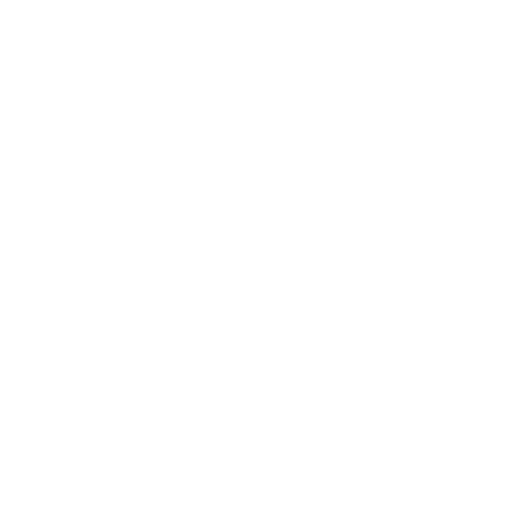
t = 0.00 s
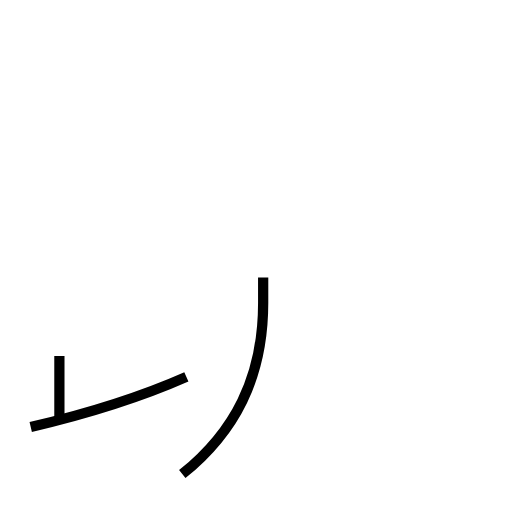
t = 1.31 s
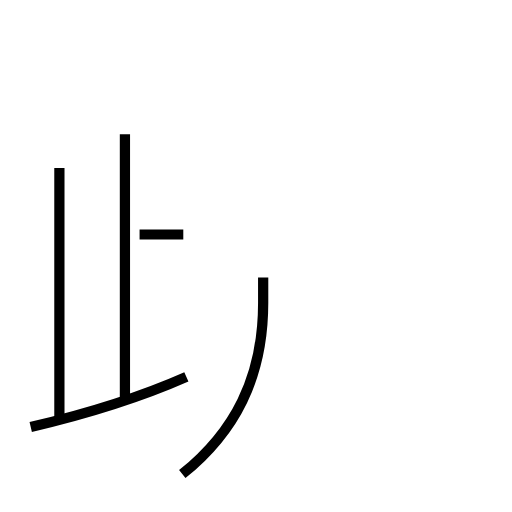
t = 2.77 s
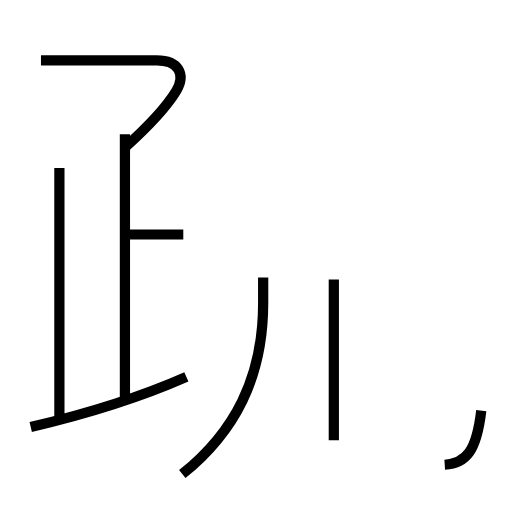
t = 4.20 s
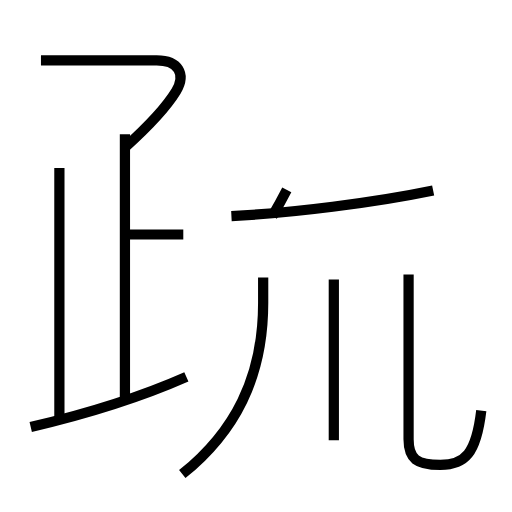
t = 5.52 s
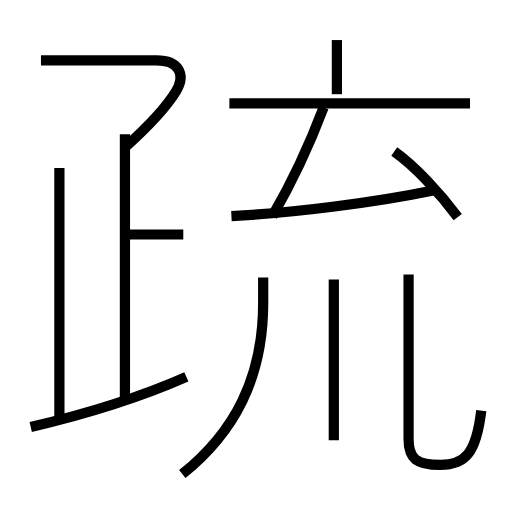
t = 6.91 s

The animated SVG that drew these frames (rendered in a browser with its animation timeline set to each time). Animation: 13 SMIL elements (animate=13); one cycle of 6.91 s.

<?xml version='1.0' encoding='utf-8'?>
<svg viewBox="0.0 -6.0 50.0 50.0" version="1.1" xmlns="http://www.w3.org/2000/svg"><rect x="-1000" y="-1000" width="2000" height="2000" stroke="white" fill="white" /><g style="fill:none;stroke:#000000;stroke-width:1"><path d="M 17.8 2.3 C 22.9 -1.8 25.7 -7.1 25.7 -14.4 L 25.7 -16.9 " transform="translate(0.0 38.0)" stroke-dasharray="21.673445253834878" stroke-dashoffset="21.673445253834878"><animate attributeName="stroke-dashoffset" from="21.673445253834878" to="0" dur="0.6502033576150463s" begin="0s" fill="freeze" /></path><path d="M 3.0 -2.3 C 8.1 -3.5 13.9 -5.3 18.2 -7.2 " transform="translate(0.0 38.0)" stroke-dasharray="15.99052180080417" stroke-dashoffset="15.99052180080417"><animate attributeName="stroke-dashoffset" from="15.99052180080417" to="0" dur="0.4797156540241251s" begin="0.6502033576150463s" fill="freeze" /></path><path d="M 5.8 -3.1 L 5.8 -27.6 " transform="translate(0.0 38.0)" stroke-dasharray="24.5" stroke-dashoffset="24.5"><animate attributeName="stroke-dashoffset" from="24.5" to="0" dur="0.735s" begin="1.1299190116391715s" fill="freeze" /></path><path d="M 12.2 -5.0 L 12.2 -30.9 " transform="translate(0.0 38.0)" stroke-dasharray="25.9" stroke-dashoffset="25.9"><animate attributeName="stroke-dashoffset" from="25.9" to="0" dur="0.7769999999999999s" begin="1.8649190116391714s" fill="freeze" /></path><path d="M 17.9 -21.1 L 12.2 -21.1 " transform="translate(0.0 38.0)" stroke-dasharray="5.699999999999999" stroke-dashoffset="5.699999999999999"><animate attributeName="stroke-dashoffset" from="5.699999999999999" to="0" dur="0.17099999999999999s" begin="2.641919011639171s" fill="freeze" /></path><path d="M 32.6 -1.0 L 32.6 -16.7 " transform="translate(0.0 38.0)" stroke-dasharray="15.7" stroke-dashoffset="15.7"><animate attributeName="stroke-dashoffset" from="15.7" to="0" dur="0.471s" begin="2.812919011639171s" fill="freeze" /></path><path d="M 12.2 -29.6 C 14.2 -31.4 16.1 -33.3 17.2 -35.1 C 18.2 -36.8 17.4 -38.1 15.3 -38.1 L 4.0 -38.1 " transform="translate(0.0 38.0)" stroke-dasharray="23.396671107216306" stroke-dashoffset="23.396671107216306"><animate attributeName="stroke-dashoffset" from="23.396671107216306" to="0" dur="0.7019001332164891s" begin="3.283919011639171s" fill="freeze" /></path><path d="M 47.0 -3.9 C 46.5 0.3 45.4 1.4 43.0 1.4 C 40.7 1.4 39.9 0.8 39.9 -1.1 L 39.9 -17.2 " transform="translate(0.0 38.0)" stroke-dasharray="28.268289782746393" stroke-dashoffset="28.268289782746393"><animate attributeName="stroke-dashoffset" from="28.268289782746393" to="0" dur="0.8480486934823918s" begin="3.98581914485566s" fill="freeze" /></path><path d="M 22.6 -22.9 C 28.5 -23.2 36.5 -24.2 42.3 -25.4 " transform="translate(0.0 38.0)" stroke-dasharray="19.874203999380445" stroke-dashoffset="19.874203999380445"><animate attributeName="stroke-dashoffset" from="19.874203999380445" to="0" dur="0.5962261199814133s" begin="4.833867838338052s" fill="freeze" /></path><path d="M 26.6 -22.9 C 28.4 -26.0 30.2 -29.8 31.6 -33.5 " transform="translate(0.0 38.0)" stroke-dasharray="11.732471310028991" stroke-dashoffset="11.732471310028991"><animate attributeName="stroke-dashoffset" from="11.732471310028991" to="0" dur="0.35197413930086974s" begin="5.430093958319465s" fill="freeze" /></path><path d="M 44.7 -22.8 C 43.0 -25.1 40.5 -27.8 38.5 -29.2 " transform="translate(0.0 38.0)" stroke-dasharray="8.942441604406435" stroke-dashoffset="8.942441604406435"><animate attributeName="stroke-dashoffset" from="8.942441604406435" to="0" dur="0.26827324813219305s" begin="5.782068097620335s" fill="freeze" /></path><path d="M 45.9 -33.9 L 22.4 -33.9 " transform="translate(0.0 38.0)" stroke-dasharray="23.5" stroke-dashoffset="23.5"><animate attributeName="stroke-dashoffset" from="23.5" to="0" dur="0.705s" begin="6.0503413457525275s" fill="freeze" /></path><path d="M 32.9 -34.8 L 32.9 -40.1" transform="translate(0.0 38.0)" stroke-dasharray="5.300000000000004" stroke-dashoffset="5.300000000000004"><animate attributeName="stroke-dashoffset" from="5.300000000000004" to="0" dur="0.1590000000000001s" begin="6.7553413457525275s" fill="freeze" /></path></g></svg>
